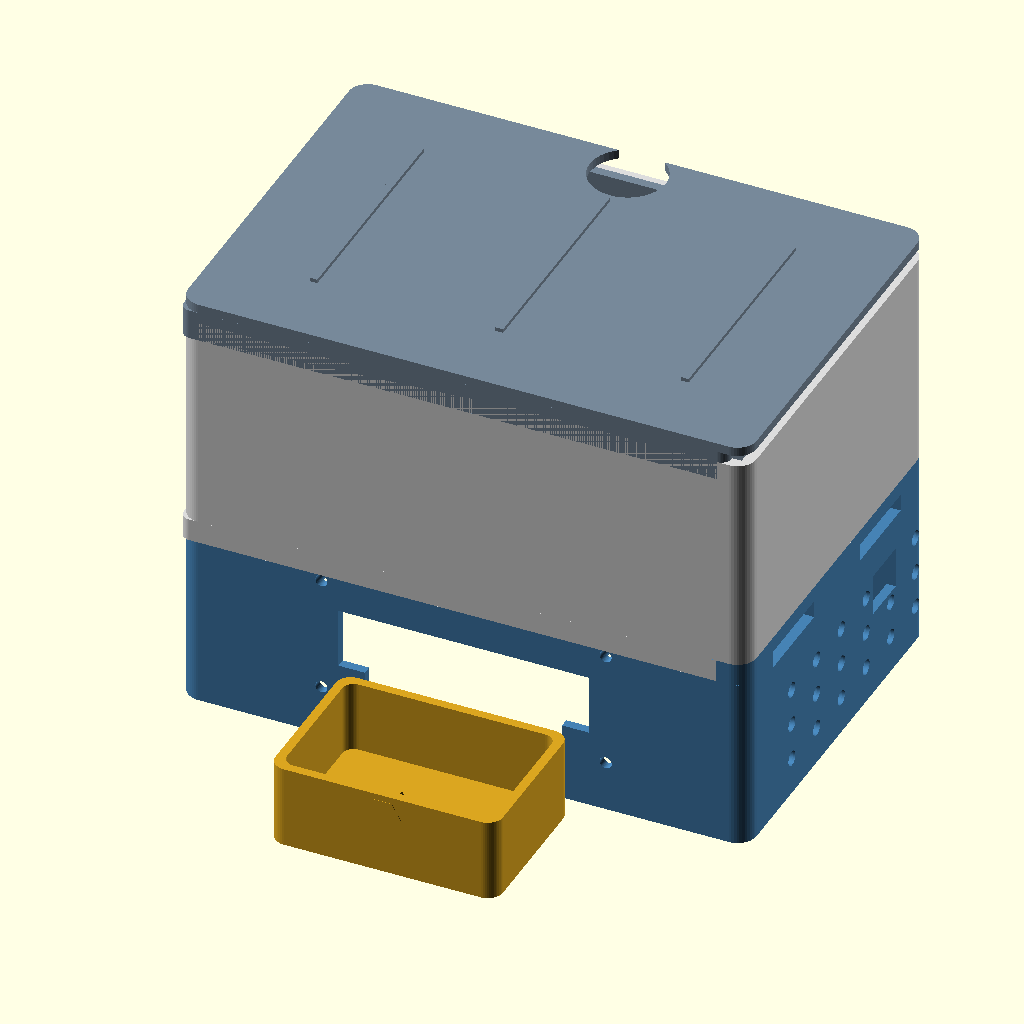
Cell 1: rendered with the file's own defaults.
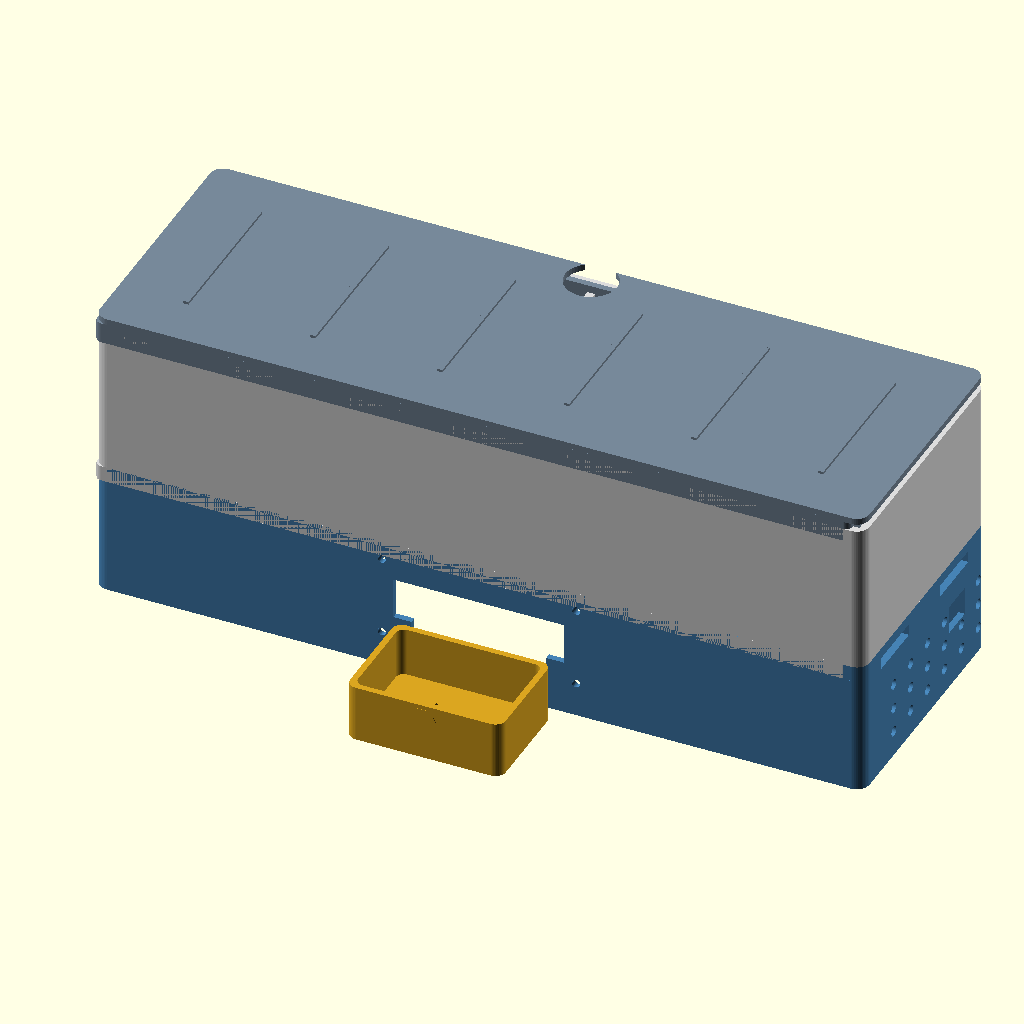
Cell 2 — COLS set to 6, the other parameters unchanged.
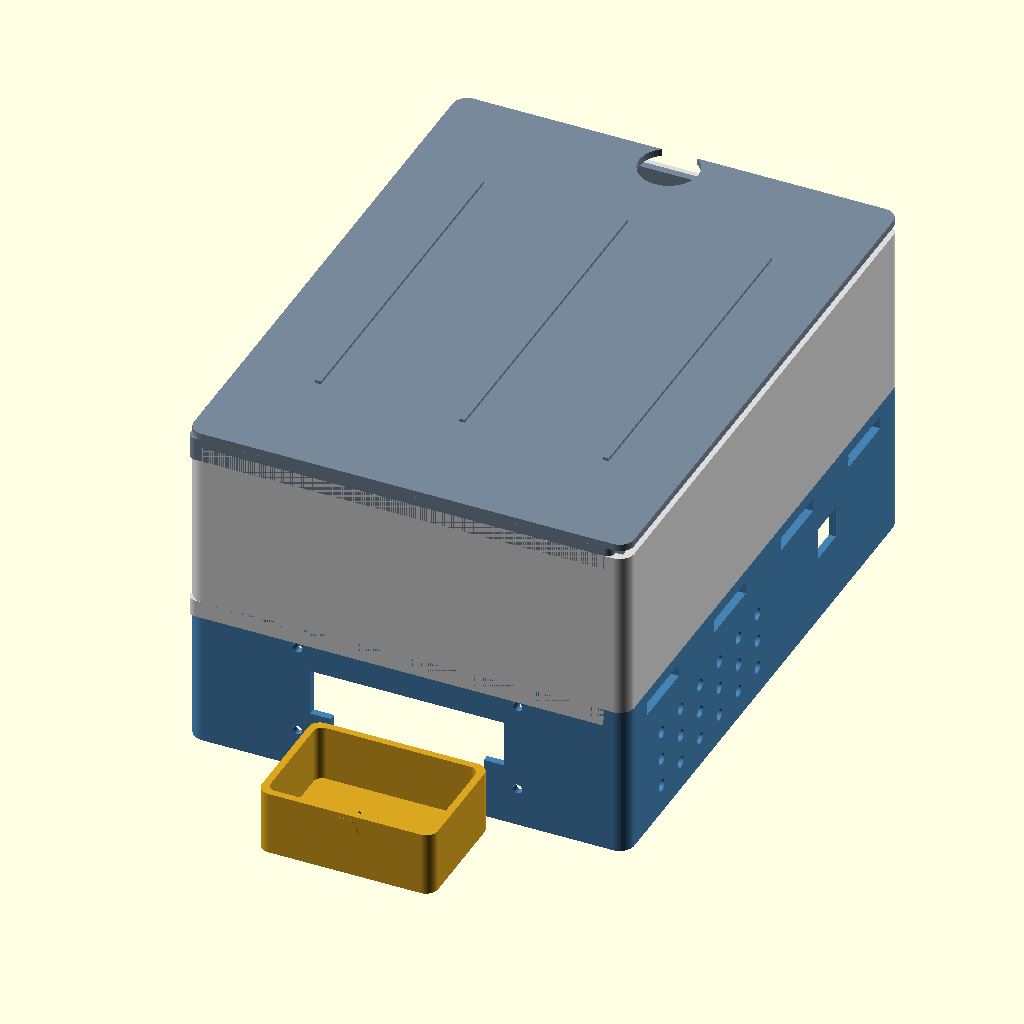
Cell 3: the same model with ROWS = 4.
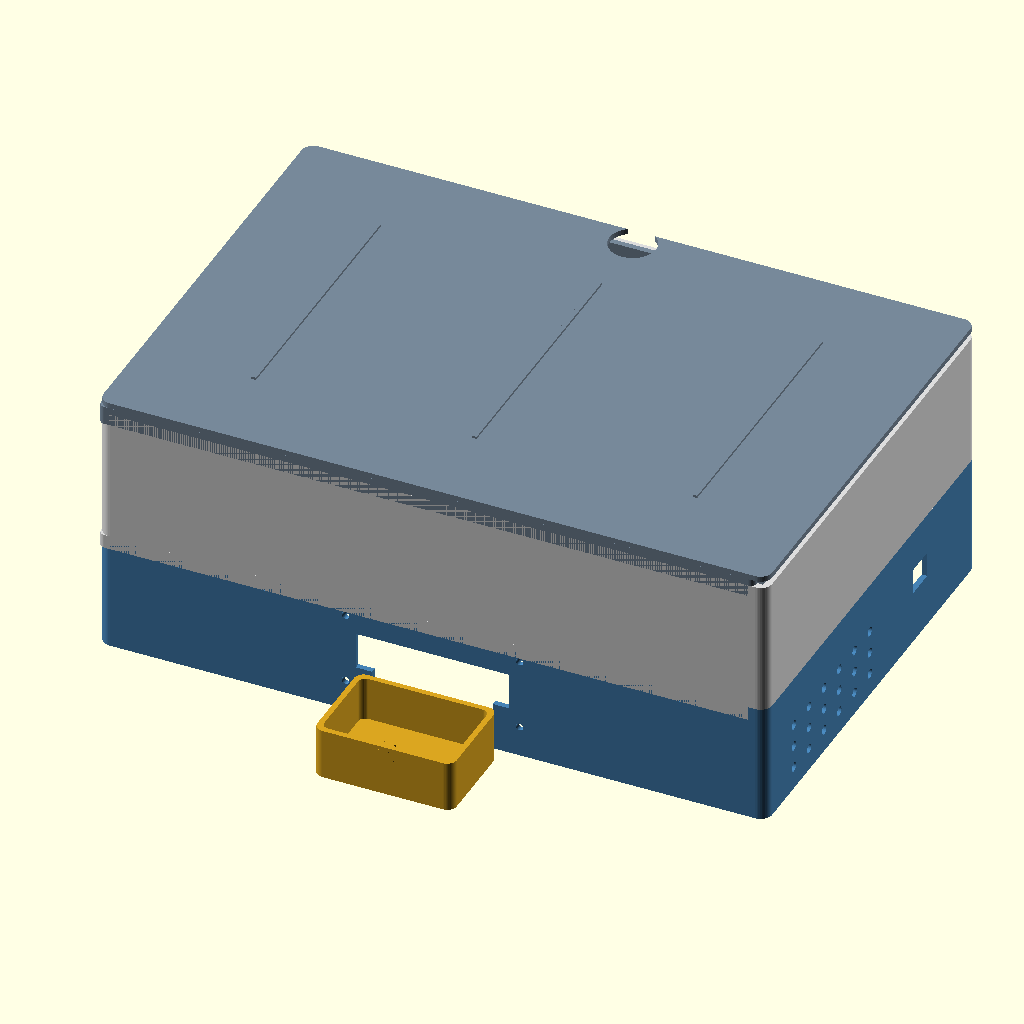
Cell 4 — CELL set to 92, the other parameters unchanged.
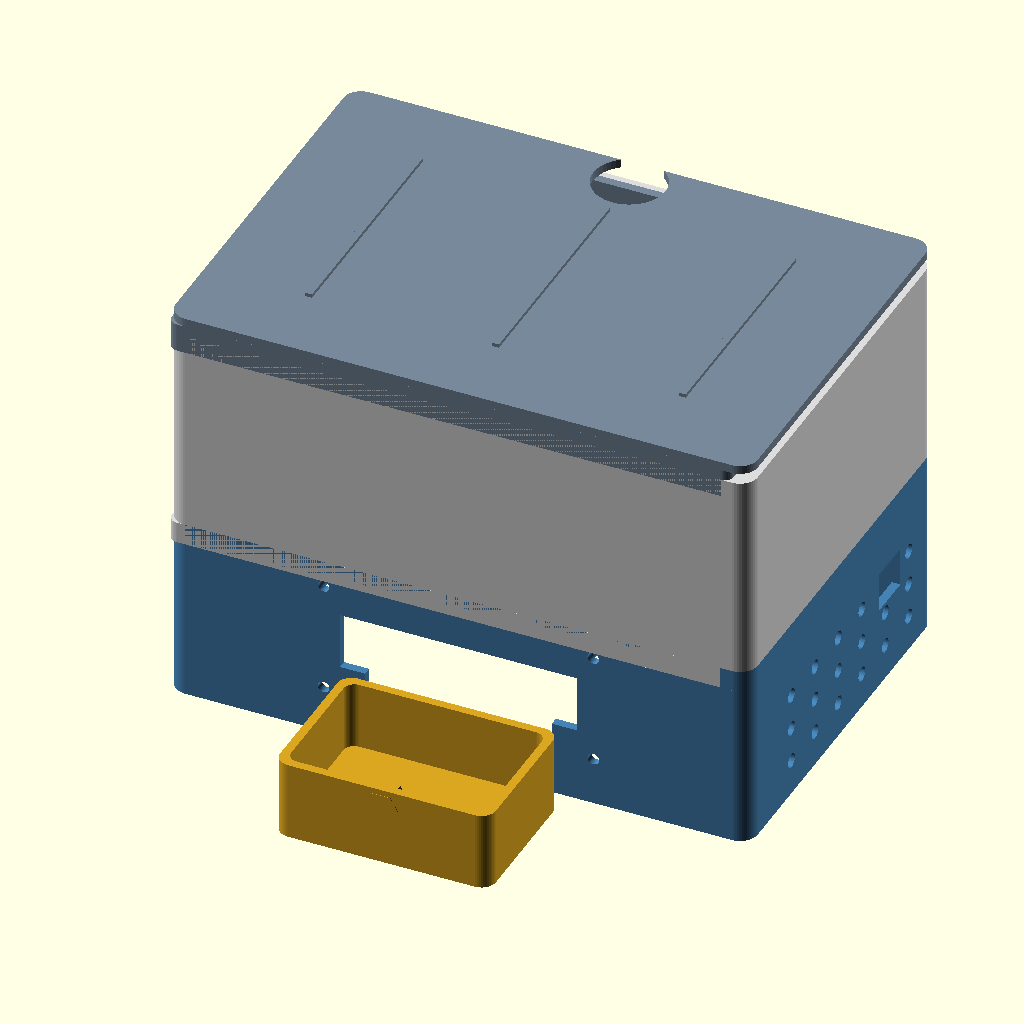
Cell 5 — CELL_WALL set to 6, the other parameters unchanged.
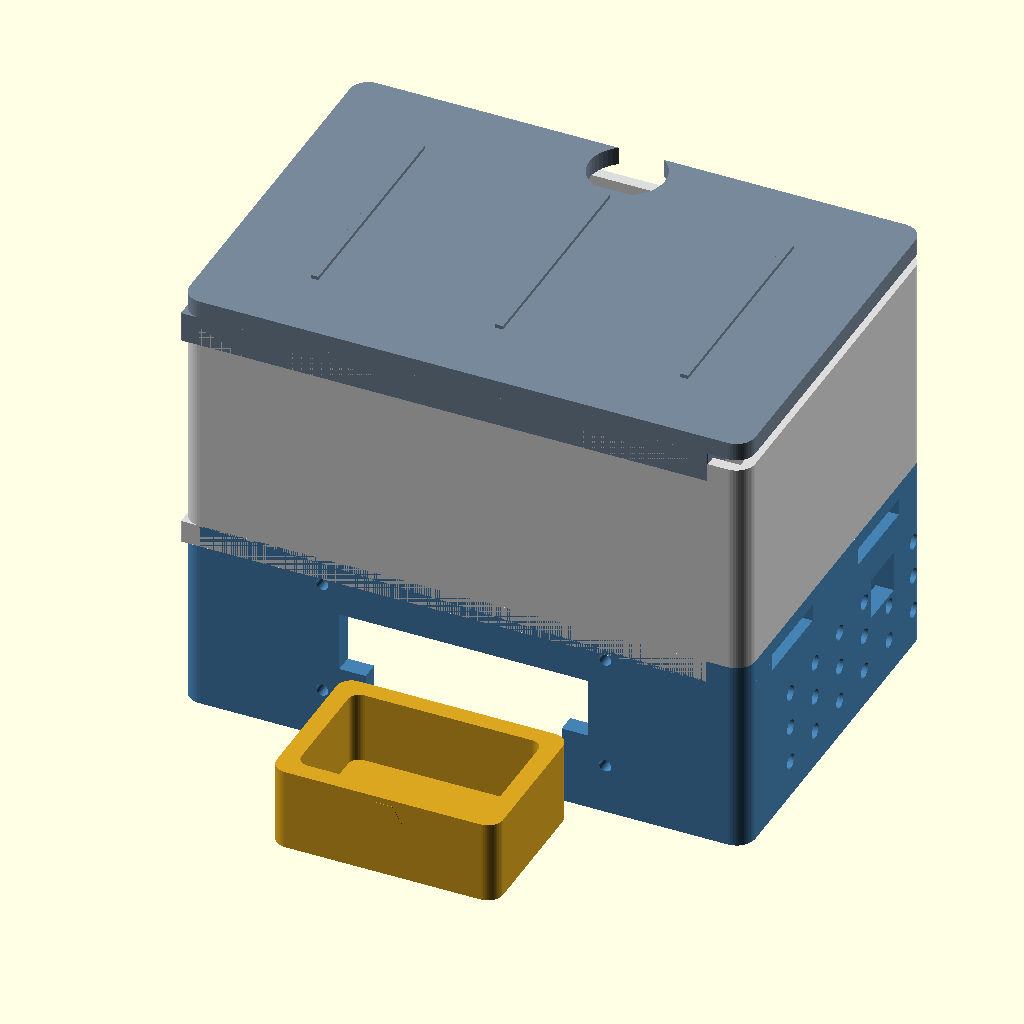
Cell 6 — WALL set to 4.8, the other parameters unchanged.
The same orthographic view direction (rotation 55°, 0°, 25°; colour scheme Cornfield) for every cell, with the view re-fitted per cell, so scale and position can differ between cells.
The OpenSCAD source (enclosure/medisync_enclosure.scad):
// ============================================================================
//  MediSync — 3D printable enclosure (2x3 smart pill dispenser body)
//  Parametric OpenSCAD model. Render one part at a time with -D part="...":
//     part = "base"    | "hoppers" | "lid" | "tray" | "assembly"
//  Sized for a 220x220 (Ender 3) print bed. Units: millimetres.
// ============================================================================

part = "assembly";     // "body" | "base" | "hoppers" | "lid" | "tray" | "assembly"
$fn = 48;

// ---- Global grid -----------------------------------------------------------
COLS       = 3;
ROWS       = 2;
CELL       = 46;       // inner width/depth of one pill compartment
CELL_WALL  = 3;        // wall between/around compartments
WALL       = 2.4;      // general shell wall thickness
FLOOR      = 3;        // deck / floor thickness
FIT        = 0.35;     // clearance for mating parts

grid_w = COLS*CELL + (COLS+1)*CELL_WALL;   // 150
grid_d = ROWS*CELL + (ROWS+1)*CELL_WALL;   // 101

// ---- Heights ---------------------------------------------------------------
BASE_H     = 46;       // electronics base height
HOPPER_H   = 58;       // pill compartment tower height
FUNNEL_H   = 22;       // internal sloped funnel height
CHUTE_D    = 14;       // pill drop hole diameter
LIP_H      = 6;        // registration lip between base deck and hoppers
CORNER_R   = 5;        // outer corner radius

// ---- Component cutouts -----------------------------------------------------
// 16x2 I2C LCD module: PCB 80x36, viewing window ~66x16, mount holes 75x31
LCD_W = 66; LCD_H = 16; LCD_HOLE_DX = 75; LCD_HOLE_DY = 31;
// SG90 servo body pocket
SERVO_W = 23.2; SERVO_L = 12.6; SERVO_FLANGE = 5; SERVO_TAB_H = 2.6;
USB_W = 13; USB_H = 11;          // NodeMCU micro-USB slot
PWR_D = 9;                        // barrel/power grommet hole
VENT_D = 4;                       // ventilation hole diameter

// ---------------------------------------------------------------------------
//  Helpers
// ---------------------------------------------------------------------------
module rbox(w, d, h, r=CORNER_R) {          // rounded-corner box (vertical edges)
    hull() for (x=[r, w-r], y=[r, d-r]) translate([x,y,0]) cylinder(r=r, h=h);
}

module rbox_shell(w, d, h, wall, r=CORNER_R) {   // open-top rounded shell
    difference() {
        rbox(w, d, h, r);
        translate([wall, wall, FLOOR]) rbox(w-2*wall, d-2*wall, h, max(r-wall,0.6));
    }
}

// centre of compartment (col,row) in grid coords
function cell_cx(c) = CELL_WALL + CELL/2 + c*(CELL+CELL_WALL);
function cell_cy(r) = CELL_WALL + CELL/2 + r*(CELL+CELL_WALL);

// ---------------------------------------------------------------------------
//  BASE — electronics enclosure + top deck with 6 chutes, servo slots,
//         LCD window, ports, ventilation, and a front dispense opening.
// ---------------------------------------------------------------------------
module base() {
    difference() {
        union() {
            // outer shell (open bottom for wiring access; deck is the top)
            difference() {
                rbox(grid_w, grid_d, BASE_H);
                // hollow interior, leaving deck (FLOOR) at the very top
                translate([WALL, WALL, -0.1])
                    rbox(grid_w-2*WALL, grid_d-2*WALL, BASE_H-FLOOR+0.1, CORNER_R-WALL);
            }
            // registration lip on top deck to seat the hopper tower
            translate([0,0,BASE_H])
                difference() {
                    rbox(grid_w, grid_d, LIP_H);
                    translate([WALL+FIT, WALL+FIT, -0.1])
                        rbox(grid_w-2*(WALL+FIT), grid_d-2*(WALL+FIT), LIP_H+0.2, CORNER_R-WALL);
                }
        }

        // --- 6 pill drop chutes through the deck ---
        for (c=[0:COLS-1], r=[0:ROWS-1])
            translate([cell_cx(c), cell_cy(r), BASE_H-FLOOR-0.1])
                cylinder(d=CHUTE_D, h=FLOOR+LIP_H+0.2);

        // --- 6 servo pockets in the deck (beside each chute) ---
        for (c=[0:COLS-1], r=[0:ROWS-1])
            translate([cell_cx(c)+CHUTE_D/2+SERVO_L/2+1.5, cell_cy(r), BASE_H-FLOOR-0.1])
                servo_slot();

        // --- LCD window + mount holes on the front face (y=0) ---
        translate([grid_w/2, 0, BASE_H-FLOOR-6-LCD_H/2]) {
            translate([-LCD_W/2, -0.1, -LCD_H/2]) cube([LCD_W, WALL+0.2, LCD_H]);
            for (sx=[-1,1], sy=[-1,1])
                translate([sx*LCD_HOLE_DX/2, WALL/2, sy*LCD_HOLE_DY/2])
                    rotate([-90,0,0]) cylinder(d=3.2, h=WALL+2, center=true);
        }

        // --- NodeMCU USB slot (right side face, x=grid_w) ---
        translate([grid_w-WALL-0.1, grid_d*0.7, BASE_H/2])
            cube([WALL+0.2, USB_W, USB_H], center=false);

        // --- power grommet (left side face) ---
        translate([-0.1, grid_d*0.3, BASE_H/2]) rotate([0,90,0]) cylinder(d=PWR_D, h=WALL+0.2);

        // --- front dispense opening (pills exit to the tray) ---
        translate([grid_w/2-26, -0.1, FLOOR]) cube([52, WALL+0.2, 24]);

        // --- ventilation grid on the two long side walls ---
        for (side=[0,1], i=[0:5], j=[0:2])
            translate([side==0? -0.1 : grid_w-WALL-0.1,
                       25 + i*14, 10 + j*10])
                rotate([0,90,0]) cylinder(d=VENT_D, h=WALL+0.2);
    }
}

// SG90 pocket: body + flange ledge so the servo drops in from the top deck
module servo_slot() {
    // body through-hole
    translate([-SERVO_L/2, -SERVO_W/2, 0]) cube([SERVO_L, SERVO_W, FLOOR+2]);
    // flange ledge (wider, shallow) for the mounting tabs to rest on
    translate([-(SERVO_L+2*SERVO_FLANGE)/2, -SERVO_W/2, FLOOR-SERVO_TAB_H])
        cube([SERVO_L+2*SERVO_FLANGE, SERVO_W, SERVO_TAB_H+2]);
}

// ---------------------------------------------------------------------------
//  HOPPERS — the 2x3 tower of pill compartments with internal funnels.
// ---------------------------------------------------------------------------
module hoppers() {
    difference() {
        // solid outer block with rounded corners
        rbox(grid_w, grid_d, HOPPER_H);

        // hollow each compartment with a funnel floor over its chute
        for (c=[0:COLS-1], r=[0:ROWS-1]) {
            cx = cell_cx(c); cy = cell_cy(r);
            // upper straight cavity
            translate([cx-CELL/2, cy-CELL/2, FUNNEL_H])
                cube([CELL, CELL, HOPPER_H]);
            // sloped funnel: big square top -> small chute hole at bottom
            translate([cx, cy, -0.1])
                funnel(CELL, CHUTE_D+2, FUNNEL_H+0.1);
            // chute exit hole
            translate([cx, cy, -0.1]) cylinder(d=CHUTE_D+2, h=FLOOR+0.2);
        }
    }
    // register into the base lip
    translate([0,0,-LIP_H])
        difference() {
            rbox(grid_w-2*(WALL+FIT)-0.2, grid_d-2*(WALL+FIT)-0.2, LIP_H, CORNER_R-WALL);
            translate([WALL, WALL, -0.1])
                rbox(grid_w-2*(WALL+FIT)-0.2-2*WALL, grid_d-2*(WALL+FIT)-0.2-2*WALL, LIP_H+0.2, 1);
        }
}

// square-topped downward funnel (top size -> bottom size over height h)
module funnel(top, bot, h) {
    hull() {
        translate([0,0,h-0.01]) cube([top, top, 0.02], center=true);
        translate([0,0,0]) cylinder(d=bot, h=0.02);
    }
}

// ---------------------------------------------------------------------------
//  LID — single friction-fit lid covering all 6 compartments for filling.
// ---------------------------------------------------------------------------
module lid() {
    difference() {
        union() {
            rbox(grid_w, grid_d, WALL);                       // top plate
            // downward skirt that grips inside the hopper walls
            translate([0,0,-8])
                difference() {
                    rbox(grid_w-2*(WALL+FIT), grid_d-2*(WALL+FIT), 8, CORNER_R-WALL);
                    translate([WALL,WALL,-0.1])
                        rbox(grid_w-2*(WALL+FIT)-2*WALL, grid_d-2*(WALL+FIT)-2*WALL, 8.2, 1);
                }
        }
        // finger notch to lift the lid
        translate([grid_w/2, grid_d-8, -0.1]) cylinder(d=20, h=WALL+0.2);
    }
    // grip ribs
    for (c=[0:COLS-1]) translate([cell_cx(c), grid_d/2, WALL])
        cube([2, grid_d*0.6, 2], center=true);
}

// ---------------------------------------------------------------------------
//  TRAY — pull-out cup that catches dispensed pills at the front.
// ---------------------------------------------------------------------------
module tray() {
    tw = 60; td = 42; th = 22;
    difference() {
        rbox(tw, td, th, 4);
        translate([WALL, WALL, FLOOR]) rbox(tw-2*WALL, td-2*WALL, th, 3);
    }
    // front handle
    translate([tw/2, -0.1, th-6]) rotate([-90,0,0]) cylinder(d=10, h=6, $fn=6);
}

// ---------------------------------------------------------------------------
//  BODY — base + hopper tower fused into ONE monolithic print.
//  (Lid and tray stay separate: they are removable/moving parts.)
// ---------------------------------------------------------------------------
module body() {
    base();
    translate([0,0,BASE_H+LIP_H]) hoppers();
}

// ---------------------------------------------------------------------------
//  ASSEMBLY (preview only — not for printing)
// ---------------------------------------------------------------------------
module assembly() {
    color("SteelBlue")   base();
    color("Gainsboro")   translate([0,0,BASE_H+LIP_H]) hoppers();
    color("LightSlateGray") translate([0,0,BASE_H+LIP_H+HOPPER_H+3]) lid();
    color("Goldenrod")   translate([grid_w/2-30, -46, 0]) tray();
}

// ---- Dispatch --------------------------------------------------------------
if (part == "body")      body();
else if (part=="base")    base();
else if (part=="hoppers") hoppers();
else if (part=="lid")     lid();
else if (part=="tray")    tray();
else                      assembly();
Parameter table extracted from the source (name, type, default, range or options):
part: string, default "assembly"
COLS: number, default 3
ROWS: number, default 2
CELL: number, default 46
CELL_WALL: number, default 3
WALL: number, default 2.4
FLOOR: number, default 3
FIT: number, default 0.35
BASE_H: number, default 46
HOPPER_H: number, default 58
FUNNEL_H: number, default 22
CHUTE_D: number, default 14
LIP_H: number, default 6
CORNER_R: number, default 5
PWR_D: number, default 9
VENT_D: number, default 4
